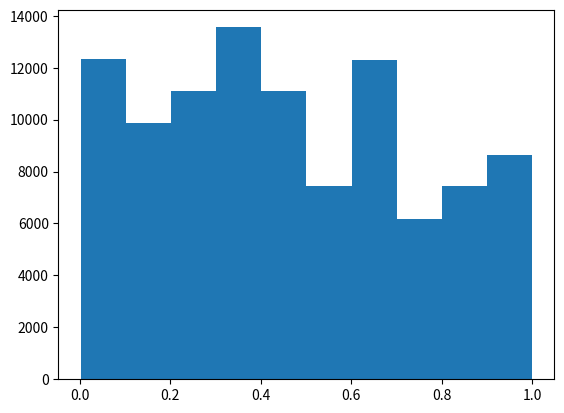

The matplotlib source for this figure: (Note: this script raises an exception after producing the figure.)
import numpy as np
import matplotlib.pyplot as plot
import sys

class GCL:

    def __init__(self, a = 1013904223, c = 1664525, m = np.power(2, 32), x0 = 1013904223):
        self.a = a
        self.c = c
        self.m = m
        self.x0 = x0
        self.xActual = x0

    def generar(self):
        self.xActual = (self.a*self.xActual + self.c) % self.m
        return self.xActual

if __name__ == "__main__":
    print("TP 1 - Ejercicio 1")
    padrones = np.array([84623, 95042, 95099, 95512])
    promedioPadrones = np.average(padrones)

    generador = GCL(x0 = int(promedioPadrones))
    print("a) un Generador Congruencial Lineal de módulo 2^32, multiplicador 1013904223, incremento de 1664525 y semilla {0}".format(int(promedioPadrones)))
    for i in range(0, 10):
        print("{0} - {1}".format(i, generador.generar()))

    generador = GCL(x0 = promedioPadrones, c = 0.1664525, m = 1)
    print("b) para que devuelva números entre 0 y 1 utilizo módulo 1, multiplicador 1013904223, incremento de 0.1664525 y semilla {0}".format(promedioPadrones))
    print("c) Genero 100000 valores con los parámetros de b y los grafico en un histograma")
    x = np.array([])
    for i in range(0, 100000):
        x = np.append(x, generador.generar())

    plot.hist(x)
    plot.savefig(sys.path[0] + "/E01-histograma.png")
    print("El histograma se guardó en {0}/E01-histograma.png".format(sys.path[0]))